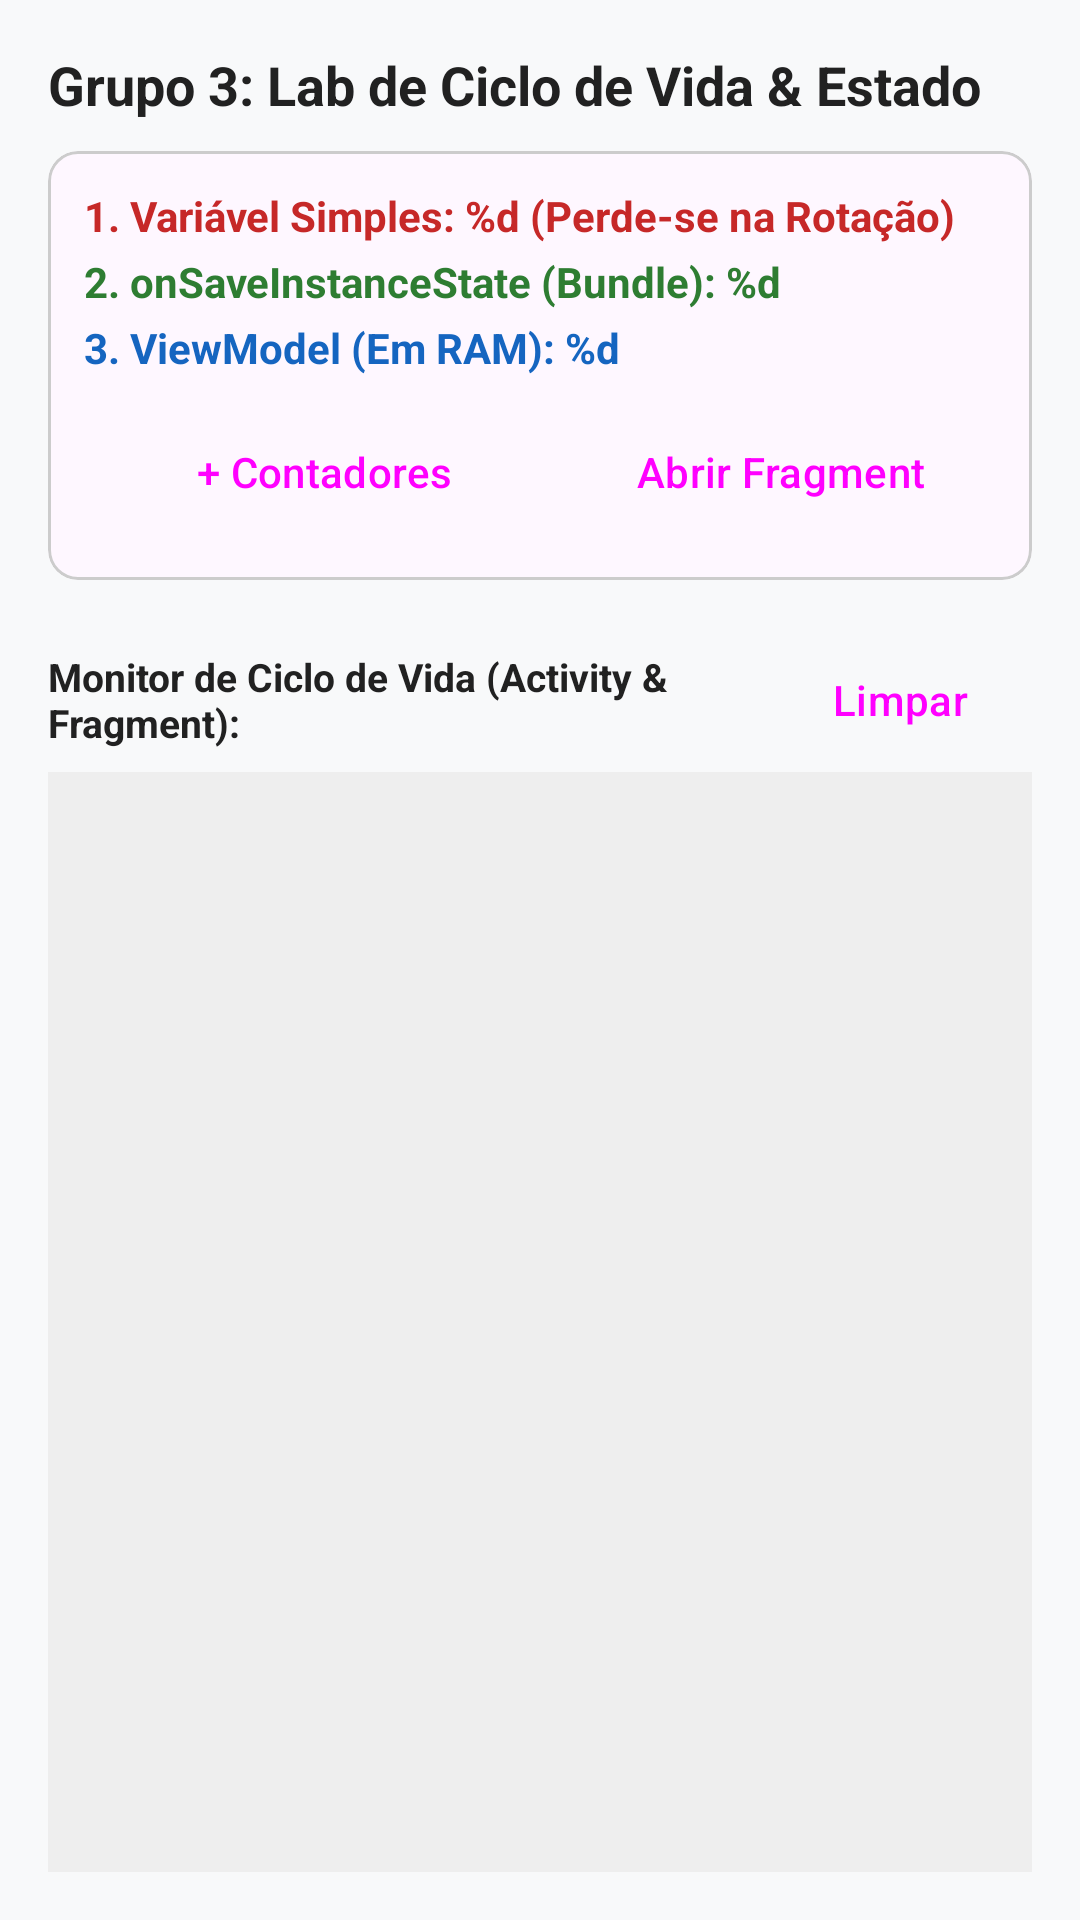

Here is an Android app screen rendered from its layout file. Give the layout XML and the strings, colors and styles it references.
<!-- AndroidManifest.xml: application theme Theme.LifeStateLab -->
<!-- res/layout/activity_main.xml -->
<?xml version="1.0" encoding="utf-8"?>
<LinearLayout xmlns:android="http://schemas.android.com/apk/res/android"
    xmlns:app="http://schemas.android.com/apk/res-auto"
    xmlns:tools="http://schemas.android.com/tools"
    android:id="@+id/mainRoot"
    android:layout_width="match_parent"
    android:layout_height="match_parent"
    android:background="@color/bg_screen"
    android:fitsSystemWindows="true"
    android:orientation="vertical"
    android:padding="16dp">

    
    <TextView
        android:layout_width="wrap_content"
        android:layout_height="wrap_content"
        android:layout_marginBottom="10dp"
        android:text="@string/title_activity"
        android:textColor="@color/text_primary"
        android:textSize="18sp"
        android:textStyle="bold" />

    
    <com.google.android.material.card.MaterialCardView
        android:layout_width="match_parent"
        android:layout_height="wrap_content"
        android:layout_marginBottom="8dp"
        app:cardCornerRadius="10dp"
        app:strokeColor="@color/border_box"
        app:strokeWidth="1dp">

        <LinearLayout
            android:layout_width="match_parent"
            android:layout_height="wrap_content"
            android:orientation="vertical"
            android:padding="12dp">

            <TextView
                android:id="@+id/tvVolatile"
                android:layout_width="wrap_content"
                android:layout_height="wrap_content"
                android:text="@string/volatile_counter_format"
                android:textColor="@color/state_volatile"
                android:textStyle="bold" />

            <TextView
                android:id="@+id/tvBundle"
                android:layout_width="wrap_content"
                android:layout_height="wrap_content"
                android:layout_marginTop="3dp"
                android:text="@string/bundle_counter_format"
                android:textColor="@color/state_bundle"
                android:textStyle="bold" />

            <TextView
                android:id="@+id/tvViewModel"
                android:layout_width="wrap_content"
                android:layout_height="wrap_content"
                android:layout_marginTop="3dp"
                android:text="@string/vm_counter_format"
                android:textColor="@color/state_vm"
                android:textStyle="bold" />

            <LinearLayout
                style="?android:attr/buttonBarStyle"
                android:layout_width="match_parent"
                android:layout_height="wrap_content"
                android:layout_marginTop="8dp"
                android:orientation="horizontal"
                tools:ignore="ButtonBar">

                <Button
                    android:id="@+id/btnIncrementAll"
                    style="?android:attr/buttonBarButtonStyle"
                    android:layout_width="0dp"
                    android:layout_height="wrap_content"
                    android:layout_weight="1"
                    android:text="@string/btn_inc_counters" />

                <Button
                    android:id="@+id/btnToggleFragment"
                    style="?android:attr/buttonBarButtonStyle"
                    android:layout_width="0dp"
                    android:layout_height="wrap_content"
                    android:layout_marginStart="8dp"
                    android:layout_weight="1"
                    android:text="@string/btn_open_fragment" />
            </LinearLayout>
        </LinearLayout>
    </com.google.android.material.card.MaterialCardView>

    
    <FrameLayout
        android:id="@+id/fragmentContainer"
        android:layout_width="match_parent"
        android:layout_height="wrap_content"
        android:layout_marginBottom="8dp" />

    
    <LinearLayout
        android:layout_width="match_parent"
        android:layout_height="wrap_content"
        android:gravity="center_vertical"
        android:orientation="horizontal">

        <TextView
            android:layout_width="0dp"
            android:layout_height="wrap_content"
            android:layout_weight="1"
            android:text="@string/lbl_lifecycle_monitor"
            android:textColor="@color/text_primary"
            android:textSize="13sp"
            android:textStyle="bold" />

        <Button
            android:id="@+id/btnClearLogs"
            style="@style/Widget.Material3.Button.TextButton"
            android:layout_width="wrap_content"
            android:layout_height="wrap_content"
            android:text="@string/btn_clear_logs" />
    </LinearLayout>

    
    <ScrollView
        android:id="@+id/scrollLogs"
        android:layout_width="match_parent"
        android:layout_height="0dp"
        android:layout_weight="1"
        android:background="@color/bg_log_box"
        android:padding="8dp">

        <TextView
            android:id="@+id/tvLogs"
            android:layout_width="match_parent"
            android:layout_height="wrap_content"
            android:fontFamily="monospace"
            android:textColor="@color/text_log"
            android:textSize="11sp" />
    </ScrollView>
</LinearLayout>
<!-- resources referenced by this layout -->
<resources>
  <color name="bg_log_box">#EEEEEE</color>
  <color name="bg_screen">#F8F9FA</color>
  <color name="border_box">#CCCCCC</color>
  <color name="state_bundle">#2E7D32</color>
  <color name="state_vm">#1565C0</color>
  <color name="state_volatile">#C62828</color>
  <color name="text_log">#212121</color>
  <color name="text_primary">#212121</color>
  <string name="btn_clear_logs">Limpar</string>
  <string name="btn_inc_counters">+ Contadores</string>
  <string name="btn_open_fragment">Abrir Fragment</string>
  <string name="bundle_counter_format">2. onSaveInstanceState (Bundle): %d</string>
  <string name="lbl_lifecycle_monitor">Monitor de Ciclo de Vida (Activity &amp; Fragment):</string>
  <string name="title_activity">Grupo 3: Lab de Ciclo de Vida &amp; Estado</string>
  <string name="vm_counter_format">3. ViewModel (Em RAM): %d</string>
  <string name="volatile_counter_format">1. Variável Simples: %d (Perde-se na Rotação)</string>
  <style name="Theme.LifeStateLab" parent="Base.Theme.LifeStateLab" />
  <style name="Base.Theme.LifeStateLab" parent="Theme.Material3.DayNight.NoActionBar">
          
          
      </style>
</resources>
